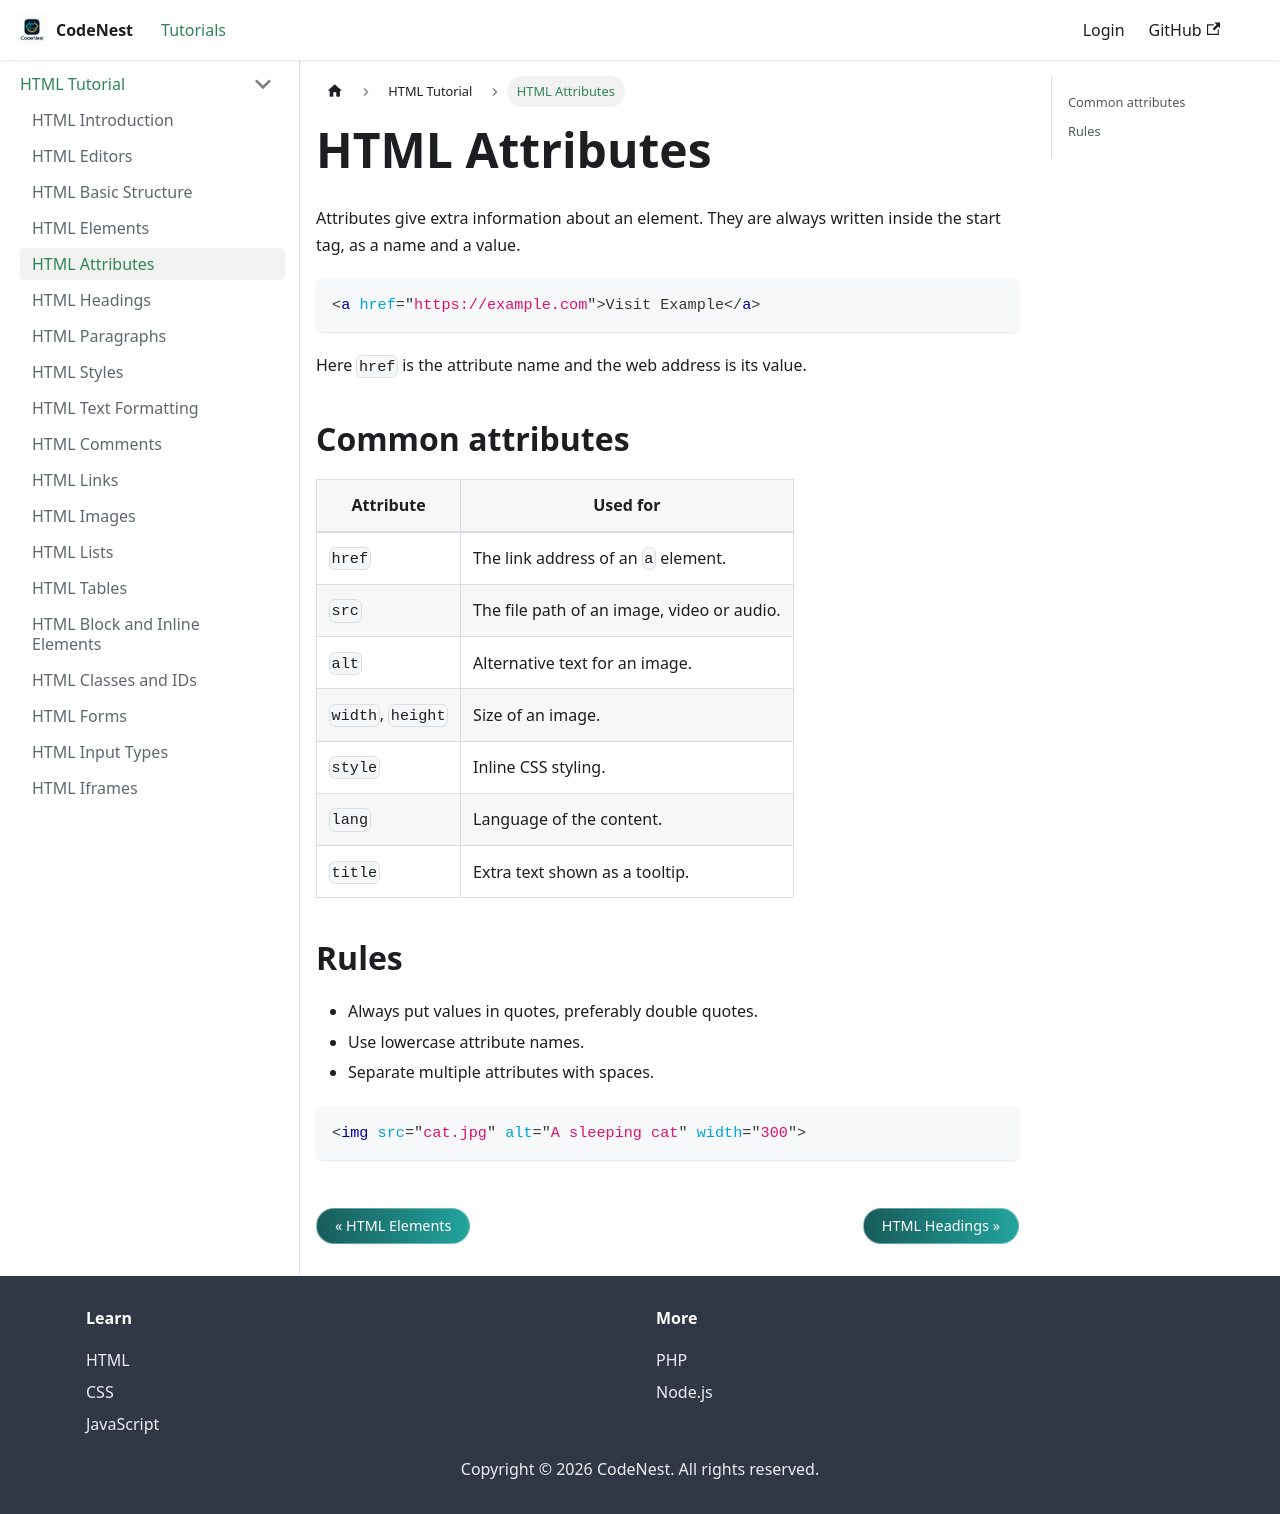

repository: adnankhan112/codenest · page: docs/html/attributes.html · generator: docusaurus

---
title: HTML Attributes
sidebar_position: 5
---

# HTML Attributes

Attributes give extra information about an element. They are always written inside the start tag, as a name and a value.

```html
<a href="https://example.com">Visit Example</a>
```

Here `href` is the attribute name and the web address is its value.

## Common attributes

| Attribute | Used for |
| --- | --- |
| `href` | The link address of an `a` element. |
| `src` | The file path of an image, video or audio. |
| `alt` | Alternative text for an image. |
| `width`, `height` | Size of an image. |
| `style` | Inline CSS styling. |
| `lang` | Language of the content. |
| `title` | Extra text shown as a tooltip. |

## Rules

- Always put values in quotes, preferably double quotes.
- Use lowercase attribute names.
- Separate multiple attributes with spaces.

```html
<img src="cat.jpg" alt="A sleeping cat" width="300">
```
